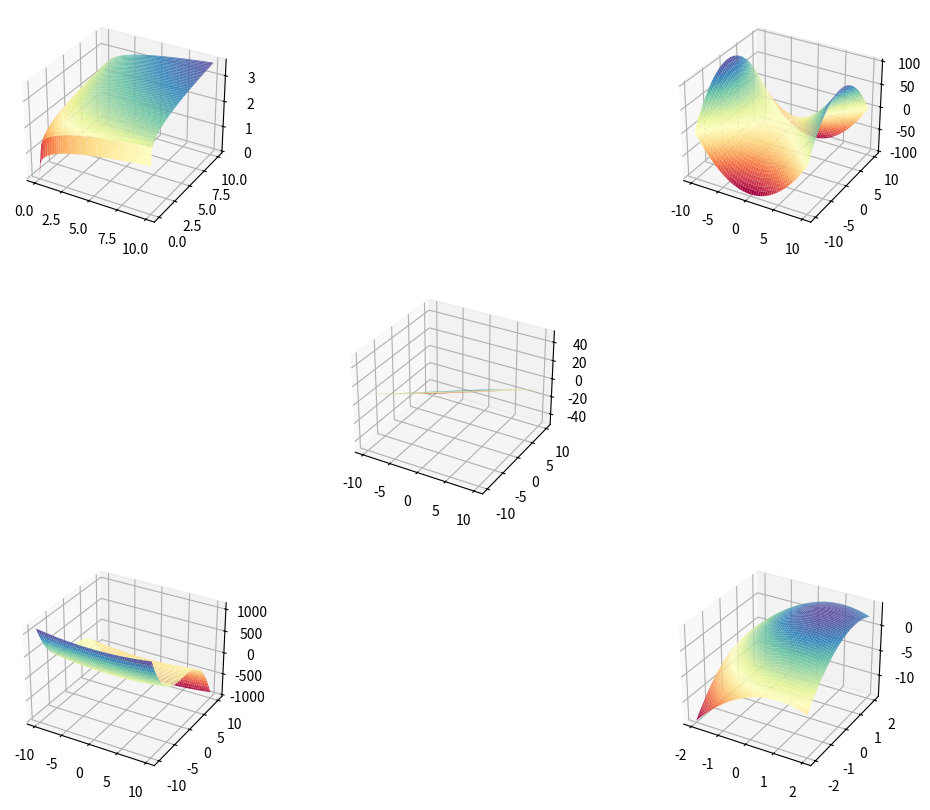

Reproduce this figure in Python.
import numpy as np
from matplotlib import pyplot as plt
from mpl_toolkits.mplot3d import Axes3D


def data1():
    x = np.linspace(0, 10, 100)
    y = np.linspace(0, 10, 100)
    x_grid, y_grid = np.meshgrid(x, y)
    z = x_grid ** 0.25 + y_grid ** 0.25
    return x_grid, y_grid, z


def data2():
    x = np.linspace(-10, 10, 100)
    y = np.linspace(-10, 10, 100)
    x_grid, y_grid = np.meshgrid(x, y)
    z = x_grid ** 2 - y_grid ** 2
    return x_grid, y_grid, z


def data3():
    x = np.linspace(-10, 10, 100)
    y = np.linspace(-10, 10, 100)
    x_grid, y_grid = np.meshgrid(x, y)
    z = x_grid * 2 - y_grid * 3
    return x_grid, y_grid, z


def data4():
    x = np.linspace(-10, 10, 100)
    y = np.linspace(-10, 10, 100)
    x_grid, y_grid = np.meshgrid(x, y)
    z = x_grid ** 2 - y_grid ** 3
    return x_grid, y_grid, z


def data5():
    x = np.linspace(-2, 2, 100)
    y = np.linspace(-2, 2, 1000)
    x_grid, y_grid = np.meshgrid(x, y)
    z = 2 + 2 * x_grid + 2 * y_grid - x_grid ** 2 - y_grid ** 2
    return x_grid, y_grid, z


data = [data1(), data2(), data3(), data4(), data5()]
fgr = plt.figure(figsize=(12, 10))
for i in range(5):
    ax = fgr.add_subplot(3, 3, 2 * i + 1,  projection='3d')
    ax.plot_surface(data[i][0], data[i][1], data[i][2], cmap='Spectral')
plt.show()
